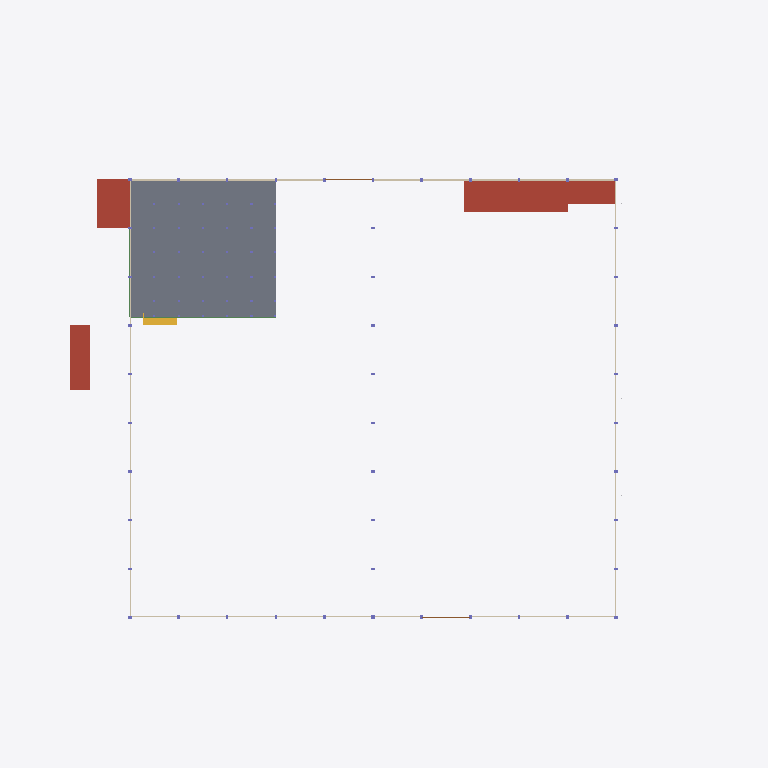
Plan cut of the same IFC building model at storey '02 พื้นชั้นลอย +3.30' (level 3.30 m, cut at 4.70 m), seen from above with north up, elements coloured by IFC class (only those large enough to see are counted): 6 walls (beige), 4 roofs (red-brown), 2 beams (green), 2 doors (brown), 1 slab (grey), 1 stair (yellow). Cut surfaces are drawn darker.
Extent 87.7 m × 82.0 m × 40.0 m (x, y, z). Storeys (6): B1 ฐานราก/เสาเข็ม at -1.20 m; 00 ระดับถนนรอบอาคาร ±0.00 at 0.00 m; 01 พื้นชั้นที่ 1 +0.50 at 0.50 m; 02 พื้นชั้นลอย +3.30 at 3.30 m; 03 หัวเสาคอนกรีต +4.50 at 4.50 m; RF หัวเสารับหลังคา +9.00 at 9.00 m. Elements (2662): 962 IfcMember, 734 IfcPile, 665 IfcFooting, 135 IfcColumn, 69 IfcBeam, 26 IfcWall, 23 IfcPipeSegment, 15 IfcBuildingElementProxy, 13 IfcSlab, 9 IfcCovering, 7 IfcDoor, 2 IfcRamp.

HEADER;
FILE_DESCRIPTION(('ViewDefinition[DesignTransferView]'),'2;1');
FILE_NAME('/dev/null','2026-10-27T12:03:32+00:00',(''),(''),'IfcOpenShell 0.9.0.post1','IfcOpenShell 0.9.0.post1','Nobody');
FILE_SCHEMA(('IFC4'));
ENDSEC;
DATA;
#1=IFCPROJECT('35lkH8R5r1yedaUk3MUxtw',$,'WEC-TC-6901 งานก่อสร้างอาคารโกดังและงานบริเวณ',$,$,$,$,(#10),#5);
#12=IFCSITE('2EwH0FQ3TCo9zSneIizYGO',$,'10/7 หมู่ 5 ต.ท่าข้าม อ.สามพราน จ.นครปฐม',$,$,$,$,$,$,$,$,$,$,$);
#13=IFCBUILDING('0sf_SWItH5OPv1qQ00Dpal',$,'อาคารโกดัง TC Electric 60x54 ม.',$,$,$,$,$,$,$,$,$);
#16=IFCBUILDINGSTOREY('3pV9neEIX5PPnQhkhRrCtf',$,'B1 ฐานราก/เสาเข็ม',$,$,$,$,$,$,-1.2);
#18=IFCBUILDINGSTOREY('224muVocn7BQmKIZRbNEM7',$,'00 ระดับถนนรอบอาคาร ±0.00',$,$,$,$,$,$,0.0);
#19=IFCBUILDINGSTOREY('2tw2r28QLCMuFTzepxlb3R',$,'01 พื้นชั้นที่ 1 +0.50',$,$,$,$,$,$,0.5);
#20=IFCBUILDINGSTOREY('24X$uubhP7HwfwKKDgTXba',$,'02 พื้นชั้นลอย +3.30',$,$,$,$,$,$,3.3);
#21=IFCBUILDINGSTOREY('2er7hyRsTC1AJBAnpT6KkM',$,'03 หัวเสาคอนกรีต +4.50',$,$,$,$,$,$,4.5);
#22=IFCBUILDINGSTOREY('2$F7Gx3VDE09f4TE31RZKL',$,'RF หัวเสารับหลังคา +9.00',$,$,$,$,$,$,9.0);
#16532=IFCSLAB('0SE7Z0mI18NfMLIcxIAkTy',$,'พื้นชั้นลอย F8 (TOP +3.30)',$,$,#16537,#16541,'F8',.FLOOR.);
#26716=IFCSLAB('10sLHvNKn2zvAT3mk4JueK',$,'ห้องประกอบแนวกริด A (รอแบบ) - หลังคา/ฝ้า',$,$,#26721,#26725,'RM',.ROOF.);
#26616=IFCSLAB('1WSgaUViD28wRM2mw8Eefa',$,'ห้องเก็บสารเคมี (Chemical Drum Storage) 21.84 ตร.ม. - หลังคา/ฝ้า',$,$,#26621,#26625,'CHEM',.ROOF.);
#26566=IFCSLAB('3iTHGV_8j9cPVXAEe9XObE',$,'อาคารห้องน้ำ - หลังคา/ฝ้า',$,$,#26571,#26575,'WC',.ROOF.);
#26666=IFCSLAB('0Kd7TueS5D4ha6r_GNtS4j',$,'ห้อง MDB 17.79 ตร.ม. - หลังคา/ฝ้า',$,$,#26671,#26675,'MDB',.ROOF.);
#26352=IFCWALL('2DvNjMp1X4c87CM3G9AzVz',$,'ผนังก่ออิฐมวลเบา หนา 0.15 ฉาบปูน 2 ด้าน + ทาสี (ถึง +4.50)',$,$,#26357,#26361,'W1',.SOLIDWALL.);
#26416=IFCWALL('0waxK9zrn93Rc9pMHYv$7C',$,'ผนังก่ออิฐมวลเบา หนา 0.15 ฉาบปูน 2 ด้าน + ทาสี (ถึง +4.50)',$,$,#26421,#26425,'W1',.SOLIDWALL.);
#26436=IFCWALL('2GTEHQ_T1168IejUt9uv33',$,'ผนังก่ออิฐมวลเบา หนา 0.15 ฉาบปูน 2 ด้าน + ทาสี (ถึง +4.50)',$,$,#26441,#26445,'W1',.SOLIDWALL.);
#26342=IFCWALL('07uxF8h5v7jQZn3kfosR5C',$,'ผนังก่ออิฐมวลเบา หนา 0.15 ฉาบปูน 2 ด้าน + ทาสี (ถึง +4.50)',$,$,#26347,#26351,'W1',.SOLIDWALL.);
#26379=IFCWALL('07v5CgloXFcAY4bshcRpHf',$,'ผนังก่ออิฐมวลเบา หนา 0.15 ฉาบปูน 2 ด้าน + ทาสี (ถึง +4.50)',$,$,#26384,#26388,'W1',.SOLIDWALL.);
#16542=IFCSTAIR('3rS8Aro2bA2Q$FRcLyuxbt',$,'บันไดชั้นลอย กว้าง 1.40 ม.',$,$,#16547,#16551,'ST',$);
#16452=IFCBEAM('2W$YTOBa918P3mzuG_BxE3',$,'คานชั้นลอย H200x100 (สมมติ)',$,$,#16457,#16461,'MB',.BEAM.);
#26389=IFCWALL('3HPTQ7F4z3Mu$_duhznxWH',$,'ผนังก่ออิฐมวลเบา หนา 0.15 ฉาบปูน 2 ด้าน + ทาสี (ถึง +4.50)',$,$,#26394,#26398,'W1',.SOLIDWALL.);
#16462=IFCBEAM('1WQ_mP_U19QRs_daXRprL8',$,'คานชั้นลอย H200x100 (สมมติ)',$,$,#16467,#16471,'MB',.BEAM.);
#26466=IFCDOOR('1D7HL0cf1CC9OgYcSnmqHE',$,'ประตูม้วนเหล็ก 6.00x4.00 ม. (ทางลาดใต้)',$,$,#26471,#26475,'RD2',$,$,$,$,$);
ENDSEC;
